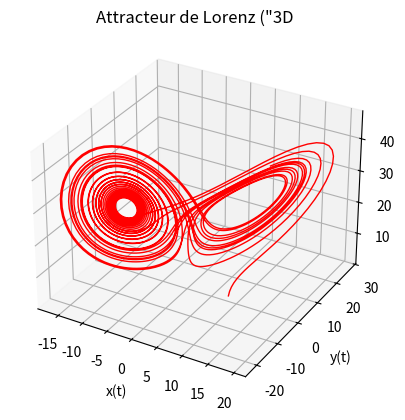

Generate this figure with matplotlib:
## NOM DU PROGRAMME: AttracteurLorenzRK4.py
#% IMPORTATION
import numpy as np
import matplotlib.pyplot as plt
from mpl_toolkits.mplot3d import Axes3D

#Initial values
sigma = 10
beta = 8.0/3.0
rho = 28
#Compute the time-derivative of a Lorenz system.
def xt(x, y, z, t):
    return (sigma*(y - x))

def yt(x, y, z, t):
    return (rho*x - y - x*z)

def zt(x, y, z, t):
    return (-1*(beta*z) + x*y)


# définition de la fonction RK4
def RungeKutta4(xt,yt,zt,n = 3500, tf = 30):
    
    x = np.zeros(n)
    y = np.zeros(n)
    z = np.zeros(n)
    t = np.zeros(n)
    
    x[0] = 8.0
    y[0] = 1.0
    z[0] = 1.0
    t[0] = 0
    dt = tf/float(n) #0.01
    
    #Compute the approximate solution at equally spaced times.
    for k in range (n-1):
    
        t[k+1] = t[k] + dt
        
        k1 = xt(x[k], y[k], z[k], t[k])
        l1 = yt(x[k], y[k], z[k], t[k])
        m1 = zt(x[k], y[k], z[k], t[k])

        k2 = xt((x[k] + 0.5*k1*dt), (y[k] + 0.5*l1*dt), (z[k] + 0.5*m1*dt), (t[k] + dt/2))
        l2 = yt((x[k] + 0.5*k1*dt), (y[k] + 0.5*l1*dt), (z[k] + 0.5*m1*dt), (t[k] + dt/2))
        m2 = zt((x[k] + 0.5*k1*dt), (y[k] + 0.5*l1*dt), (z[k] + 0.5*m1*dt), (t[k] + dt/2))

        k3 = xt((x[k] + 0.5*k2*dt), (y[k] + 0.5*l2*dt), (z[k] + 0.5*m2*dt), (t[k] + dt/2))
        l3 = yt((x[k] + 0.5*k2*dt), (y[k] + 0.5*l2*dt), (z[k] + 0.5*m2*dt), (t[k] + dt/2))
        m3 = zt((x[k] + 0.5*k2*dt), (y[k] + 0.5*l2*dt), (z[k] + 0.5*m2*dt), (t[k] + dt/2))

        k4 = xt((x[k] + k3*dt), (y[k] + l3*dt), (z[k] + m3*dt), (t[k] + dt))
        l4 = yt((x[k] + k3*dt), (y[k] + l3*dt), (z[k] + m3*dt), (t[k] + dt))
        m4 = zt((x[k] + k3*dt), (y[k] + l3*dt), (z[k] + m3*dt), (t[k] + dt))

        x[k+1] = x[k] + (dt*(k1 + 2*k2 + 2*k3 + k4) / 6)
        y[k+1] = y[k] + (dt*(l1 + 2*l2 + 2*l3 + l4) / 6)
        z[k+1] = z[k] + (dt*(m1 + 2*m2 + 2*m3 + m4) / 6)

    return x, y, z, t

x, y, z, t = RungeKutta4(xt,yt,zt)

fig = plt.figure()
ax = plt.axes(projection = '3d' )
ax.plot ( x, y, z, linewidth = 1, color = 'r' )
ax.set_xlabel ('x(t)')
ax.set_ylabel ('y(t)')
ax.set_zlabel ('z(t)')
ax.set_title ('Attracteur de Lorenz ("3D')
plt.savefig ('lorenz_ode_3d.png')
plt.show()